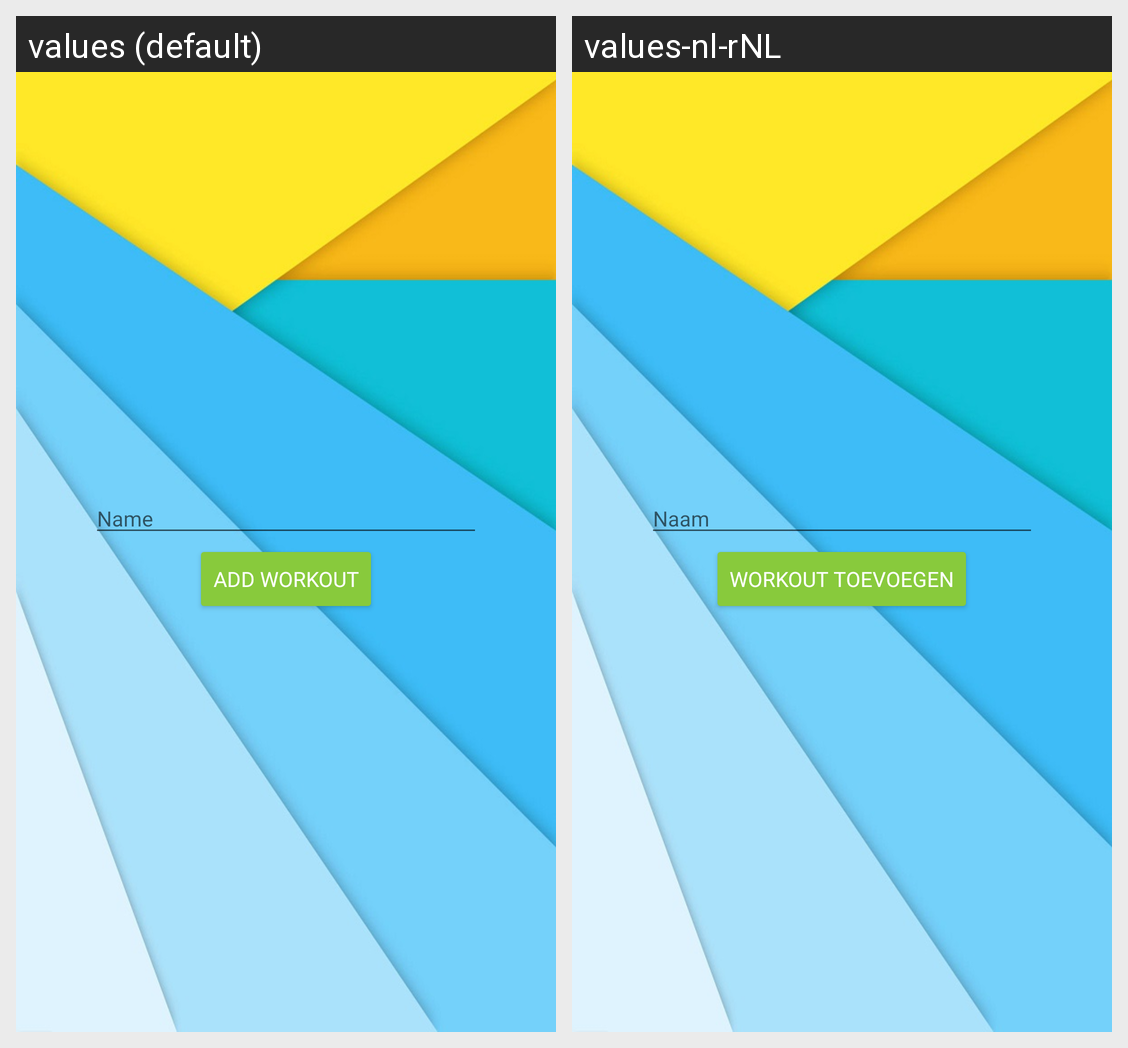

This grid shows one Android layout under two languages. Give, for every string resource on the screen, its name, the default text and each shown locale's text.
Android screen res/layout/activity_add_workout.xml rendered under 2 locales, left to right: values (default), values-nl-rNL. Device: Nexus 5 (rendered at 1080×1920; each locale shown at half size, 540×960, under a caption strip naming it); theme AppTheme.
Strings drawn on this screen, with the default value and each locale's value (text and hints the layout hard-codes, and strings that could not be matched under every locale, appear in the picture but are not listed):

add_client_name
  values: Name
  values-nl-rNL: Naam

add_workout_button
  values: Add Workout
  values-nl-rNL: Workout Toevoegen
